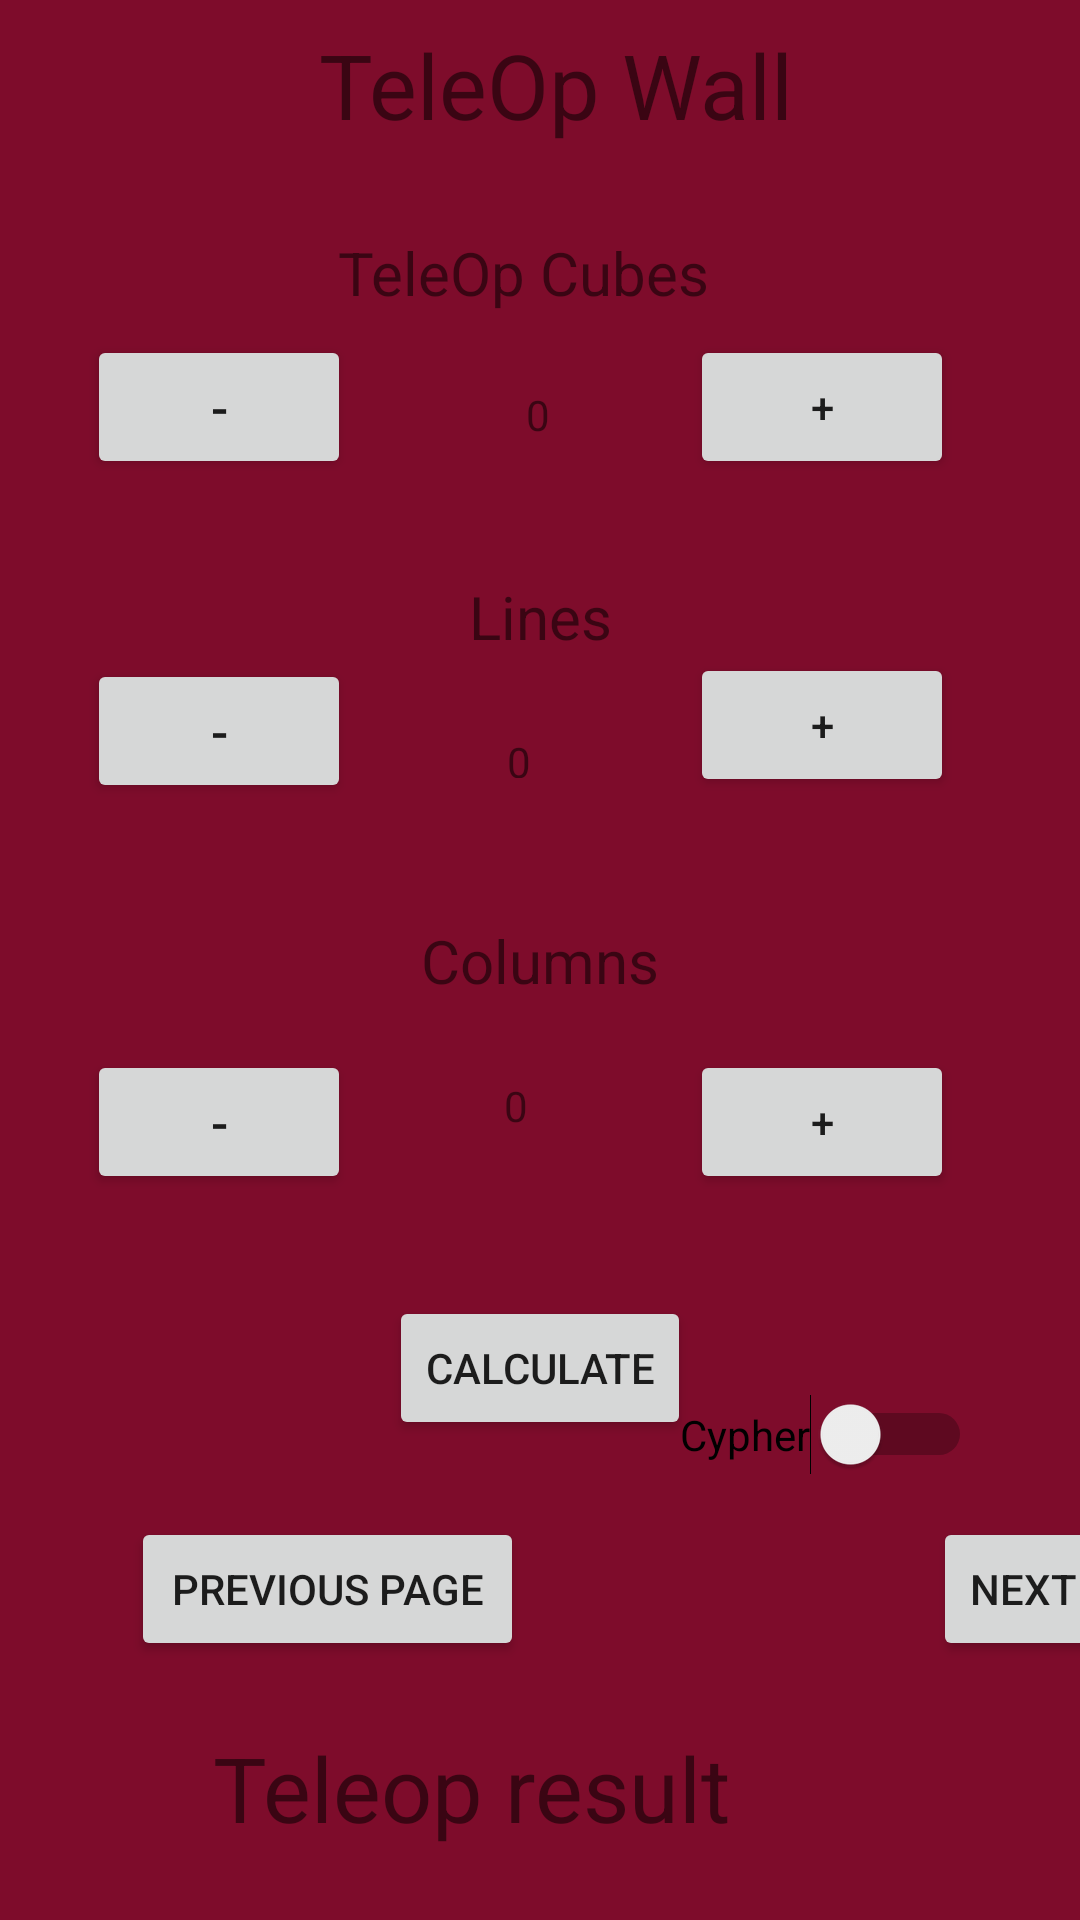

Android layout source for this screen:
<!-- AndroidManifest.xml: application theme AppTheme -->
<!-- res/layout/activity_third.xml -->
<?xml version="1.0" encoding="utf-8"?>
<android.support.constraint.ConstraintLayout
android:background="@color/colorAccent"
xmlns:android="http://schemas.android.com/apk/res/android"
xmlns:app="http://schemas.android.com/apk/res-auto"
xmlns:tools="http://schemas.android.com/tools"
android:layout_width="match_parent"
android:layout_height="match_parent"
tools:context="com.example.student.morethanoneapolloscouting.SecondActivity">

    <Switch
        android:id="@+id/cypherSwitchWall"
        android:layout_width="wrap_content"
        android:layout_height="wrap_content"
        android:layout_marginBottom="8dp"
        android:layout_marginEnd="8dp"
        android:layout_marginStart="8dp"
        android:layout_marginTop="8dp"
        android:text="Cypher"
        app:layout_constraintBottom_toBottomOf="parent"
        app:layout_constraintEnd_toEndOf="parent"
        app:layout_constraintHorizontal_bias="0.887"
        app:layout_constraintStart_toStartOf="parent"
        app:layout_constraintTop_toTopOf="parent"
        app:layout_constraintVertical_bias="0.765" />

    <TextView
        android:id="@+id/teleop_resultWall"
        android:layout_width="218dp"
        android:layout_height="wrap_content"
        android:layout_marginBottom="24dp"
        android:layout_marginEnd="8dp"
        android:layout_marginStart="8dp"
        android:text="Teleop result"
        android:textSize="30sp"
        app:layout_constraintBottom_toBottomOf="parent"
        app:layout_constraintEnd_toEndOf="parent"
        app:layout_constraintStart_toStartOf="parent" />

<Button
    android:id="@+id/calculateTeleopWall"
    android:layout_width="wrap_content"
    android:layout_height="wrap_content"
    android:layout_marginBottom="8dp"
    android:layout_marginEnd="8dp"
    android:layout_marginStart="8dp"
    android:layout_marginTop="8dp"
    android:text="CALCULATE"
    app:layout_constraintBottom_toBottomOf="parent"
    app:layout_constraintEnd_toEndOf="parent"
    app:layout_constraintStart_toStartOf="parent"
    app:layout_constraintTop_toTopOf="parent"
    app:layout_constraintVertical_bias="0.736" />

<Button
    android:id="@+id/previous_pageWall"
    android:layout_width="131dp"
    android:layout_height="wrap_content"
    android:layout_marginBottom="8dp"
    android:layout_marginEnd="8dp"
    android:layout_marginStart="8dp"
    android:layout_marginTop="8dp"
    android:text="Previous page"
    app:layout_constraintBottom_toBottomOf="parent"
    app:layout_constraintEnd_toEndOf="parent"
    app:layout_constraintHorizontal_bias="0.168"
    app:layout_constraintStart_toStartOf="parent"
    app:layout_constraintTop_toTopOf="parent"
    app:layout_constraintVertical_bias="0.864" />

    <TextView
        android:id="@+id/textView3Wall"
        android:layout_width="wrap_content"
        android:layout_height="wrap_content"
        android:layout_marginBottom="8dp"
        android:layout_marginEnd="8dp"
        android:layout_marginStart="8dp"
        android:layout_marginTop="8dp"
        android:text="TeleOp Wall"
        android:textSize="30sp"
        app:layout_constraintBottom_toBottomOf="parent"
        app:layout_constraintEnd_toEndOf="parent"
        app:layout_constraintHorizontal_bias="0.529"
        app:layout_constraintStart_toStartOf="parent"
        app:layout_constraintTop_toTopOf="parent"
        app:layout_constraintVertical_bias="0.0" />

<TextView
    android:id="@+id/TeleOpCubesTextviewWall"
    android:layout_width="135dp"
    android:layout_height="30dp"
    android:layout_marginBottom="8dp"
    android:layout_marginEnd="8dp"
    android:layout_marginStart="8dp"
    android:layout_marginTop="8dp"
    android:text="TeleOp Cubes"
    android:textSize="20sp"
    app:layout_constraintBottom_toBottomOf="parent"
    app:layout_constraintEnd_toEndOf="parent"
    app:layout_constraintStart_toStartOf="parent"
    app:layout_constraintTop_toTopOf="parent"
    app:layout_constraintVertical_bias="0.117" />

    <TextView
        android:id="@+id/teleOpCubesNumWall"
        android:layout_width="wrap_content"
        android:layout_height="wrap_content"
        android:layout_marginBottom="8dp"
        android:layout_marginEnd="8dp"
        android:layout_marginStart="8dp"
        android:layout_marginTop="8dp"
        android:text="0"
        app:layout_constraintBottom_toBottomOf="parent"
        app:layout_constraintEnd_toStartOf="@+id/plusButtonCubes"
        app:layout_constraintHorizontal_bias="0.564"
        app:layout_constraintStart_toEndOf="@+id/minusButtonCubesWall"
        app:layout_constraintTop_toBottomOf="@+id/TeleOpCubesTextviewWall"
        app:layout_constraintVertical_bias="0.027" />

    <Button
        android:id="@+id/minusButtonCubesWall"
        android:layout_width="wrap_content"
        android:layout_height="wrap_content"
        android:layout_marginBottom="8dp"
        android:layout_marginEnd="8dp"
        android:layout_marginStart="8dp"
        android:layout_marginTop="8dp"
        android:text="-"
        android:textSize="17sp"
        app:layout_constraintBottom_toBottomOf="parent"
        app:layout_constraintEnd_toEndOf="parent"
        app:layout_constraintHorizontal_bias="0.082"
        app:layout_constraintStart_toStartOf="parent"
        app:layout_constraintTop_toTopOf="parent"
        app:layout_constraintVertical_bias="0.18" />

    <Button
        android:id="@+id/plusButtonCubes"
        android:layout_width="wrap_content"
        android:layout_height="wrap_content"
        android:layout_marginBottom="8dp"
        android:layout_marginEnd="8dp"
        android:layout_marginStart="8dp"
        android:layout_marginTop="8dp"
        android:text="+"
        app:layout_constraintBottom_toBottomOf="parent"
        app:layout_constraintEnd_toEndOf="parent"
        app:layout_constraintHorizontal_bias="0.867"
        app:layout_constraintStart_toStartOf="parent"
        app:layout_constraintTop_toTopOf="parent"
        app:layout_constraintVertical_bias="0.18" />

    <TextView
        android:id="@+id/LinesTextViewWall"
        android:layout_width="wrap_content"
        android:layout_height="wrap_content"
        android:layout_marginBottom="8dp"
        android:layout_marginEnd="8dp"
        android:layout_marginStart="8dp"
        android:layout_marginTop="8dp"
        android:text="Lines"
        android:textSize="20sp"
        app:layout_constraintBottom_toBottomOf="parent"
        app:layout_constraintEnd_toEndOf="parent"
        app:layout_constraintStart_toStartOf="parent"
        app:layout_constraintTop_toTopOf="parent"
        app:layout_constraintVertical_bias="0.308" />

    <TextView
        android:id="@+id/linesNumTextViewWall"
        android:layout_width="20dp"
        android:layout_height="15dp"
        android:layout_marginBottom="8dp"
        android:layout_marginEnd="8dp"
        android:layout_marginStart="8dp"
        android:layout_marginTop="8dp"
        android:text="0"
        app:layout_constraintBottom_toBottomOf="parent"
        app:layout_constraintEnd_toStartOf="@+id/plusButtonLinesWall"
        app:layout_constraintHorizontal_bias="0.572"
        app:layout_constraintStart_toEndOf="@+id/minusButtonLinesWall"
        app:layout_constraintTop_toTopOf="parent"
        app:layout_constraintVertical_bias="0.388" />

    <Button
        android:id="@+id/plusButtonLinesWall"
        android:layout_width="wrap_content"
        android:layout_height="wrap_content"
        android:layout_marginBottom="8dp"
        android:layout_marginEnd="8dp"
        android:layout_marginStart="8dp"
        android:layout_marginTop="8dp"
        android:text="+"
        app:layout_constraintBottom_toTopOf="@+id/plusButtonColumnsWall"
        app:layout_constraintEnd_toEndOf="parent"
        app:layout_constraintHorizontal_bias="0.867"
        app:layout_constraintStart_toStartOf="parent"
        app:layout_constraintTop_toBottomOf="@+id/plusButtonCubes"
        app:layout_constraintVertical_bias="0.395" />

    <Button
        android:id="@+id/minusButtonLinesWall"
        android:layout_width="wrap_content"
        android:layout_height="wrap_content"
        android:layout_marginBottom="8dp"
        android:layout_marginEnd="8dp"
        android:layout_marginStart="8dp"
        android:text="-"
        android:textSize="17sp"
        app:layout_constraintBottom_toTopOf="@+id/minusButtonColumnsWall"
        app:layout_constraintEnd_toEndOf="parent"
        app:layout_constraintHorizontal_bias="0.082"
        app:layout_constraintStart_toStartOf="parent"
        app:layout_constraintTop_toBottomOf="@+id/minusButtonCubesWall"
        app:layout_constraintVertical_bias="0.447" />

<TextView
    android:id="@+id/columnsTextViewWall"
    android:layout_width="wrap_content"
    android:layout_height="wrap_content"
    android:layout_marginBottom="8dp"
    android:layout_marginEnd="8dp"
    android:layout_marginStart="8dp"
    android:layout_marginTop="8dp"
    android:text="Columns"
    android:textSize="20sp"
    app:layout_constraintBottom_toBottomOf="parent"
    app:layout_constraintEnd_toEndOf="parent"
    app:layout_constraintStart_toStartOf="parent"
    app:layout_constraintTop_toTopOf="parent" />

    <TextView
        android:id="@+id/columnsNumTextviewWall"
        android:layout_width="11dp"
        android:layout_height="21dp"
        android:layout_marginBottom="8dp"
        android:layout_marginEnd="8dp"
        android:layout_marginStart="8dp"
        android:layout_marginTop="8dp"
        android:text="0"
        app:layout_constraintBottom_toBottomOf="parent"
        app:layout_constraintEnd_toStartOf="@+id/plusButtonColumnsWall"
        app:layout_constraintStart_toEndOf="@+id/minusButtonColumnsWall"
        app:layout_constraintTop_toBottomOf="@+id/columnsTextViewWall"
        app:layout_constraintVertical_bias="0.064" />

    <Button
        android:id="@+id/plusButtonColumnsWall"
        android:layout_width="wrap_content"
        android:layout_height="wrap_content"
        android:layout_marginBottom="8dp"
        android:layout_marginEnd="8dp"
        android:layout_marginStart="8dp"
        android:layout_marginTop="8dp"
        android:text="+"
        app:layout_constraintBottom_toBottomOf="parent"
        app:layout_constraintEnd_toEndOf="parent"
        app:layout_constraintHorizontal_bias="0.867"
        app:layout_constraintStart_toStartOf="parent"
        app:layout_constraintTop_toTopOf="parent"
        app:layout_constraintVertical_bias="0.594" />

    <Button
        android:id="@+id/minusButtonColumnsWall"
        android:layout_width="wrap_content"
        android:layout_height="wrap_content"
        android:layout_marginBottom="8dp"
        android:layout_marginEnd="8dp"
        android:layout_marginStart="8dp"
        android:layout_marginTop="8dp"
        android:text="-"
        android:textSize="17sp"
        app:layout_constraintBottom_toBottomOf="parent"
        app:layout_constraintEnd_toEndOf="parent"
        app:layout_constraintHorizontal_bias="0.082"
        app:layout_constraintStart_toStartOf="parent"
        app:layout_constraintTop_toTopOf="parent"
        app:layout_constraintVertical_bias="0.594" />

    <Button
        android:id="@+id/next_pageWall"
        android:layout_width="wrap_content"
        android:layout_height="wrap_content"
        android:layout_marginBottom="8dp"
        android:layout_marginEnd="8dp"
        android:layout_marginStart="8dp"
        android:layout_marginTop="8dp"
        android:text="Next page"
        app:layout_constraintBottom_toBottomOf="parent"
        app:layout_constraintEnd_toEndOf="parent"
        app:layout_constraintHorizontal_bias="0.712"
        app:layout_constraintStart_toEndOf="parent"
        app:layout_constraintTop_toTopOf="parent"
        app:layout_constraintVertical_bias="0.864" />
</android.support.constraint.ConstraintLayout>
<!-- resources referenced by this layout -->
<resources>
  <color name="colorAccent">#7e0c2b</color>
  <style name="AppTheme" parent="Theme.AppCompat.Light.NoActionBar">
          
          <item name="colorAccent">@color/colorAccent</item>
          <item name="colorPrimary">@color/colorPrimary</item>
      </style>
  <color name="colorPrimary">#ffffff</color>
</resources>
